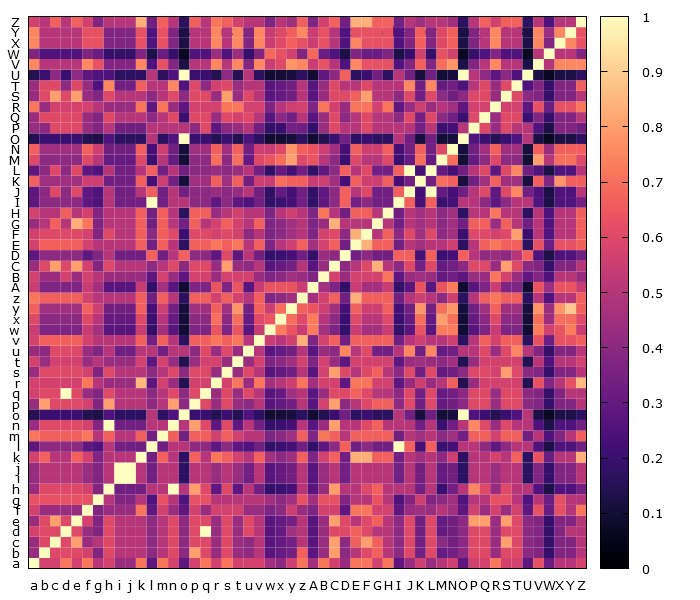

The data file committed next to this chart (first rows):
, a, b, c, d, e, f, g, h, i, j, k, l, m, n, o, p, q, r, s, t, u, v, w
a, 1.0, 0.5714, 0.5714, 0.7143, 0.5714, 0.7143, 0.5, 0.5714, 0.4286, 0.4286, 0.7143, 0.2857, 0.7143, 0.5714, 0.2857, 0.5714, 0.7143, 0.5714, 0.7143, 0.5714, 0.5714, 0.5714, 0.4545
b, 0.4286, 1.0, 0.6, 0.6, 0.6, 0.5714, 0.375, 0.6, 0.5, 0.5, 0.5, 0.4, 0.5, 0.6, 0.4, 0.8, 0.6, 0.4286, 0.6, 0.4286, 0.4, 0.5, 0.2727
c, 0.4286, 0.6, 1.0, 0.6, 0.8, 0.4286, 0.5, 0.6, 0.5, 0.5, 0.5, 0.4, 0.5, 0.6, 0.4, 0.6, 0.6, 0.4286, 0.6, 0.4286, 0.4, 0.5, 0.2727
d, 0.5714, 0.6, 0.6, 1.0, 0.6, 0.4286, 0.375, 0.6, 0.5, 0.5, 0.5, 0.4, 0.5, 0.6, 0.4, 0.6, 1.0, 0.4286, 0.6, 0.4286, 0.6, 0.5, 0.2727
e, 0.4286, 0.6, 0.8, 0.6, 1.0, 0.5714, 0.375, 0.6, 0.5, 0.5, 0.5, 0.4, 0.5, 0.6, 0.4, 0.6, 0.6, 0.4286, 0.6, 0.4286, 0.6, 0.5, 0.2727
f, 0.5714, 0.4286, 0.4286, 0.4286, 0.4286, 1.0, 0.375, 0.4286, 0.4286, 0.4286, 0.7143, 0.2857, 0.5714, 0.4286, 0.2857, 0.5714, 0.4286, 0.5714, 0.5714, 0.5714, 0.4286, 0.4286, 0.3636
g, 0.625, 0.625, 0.625, 0.625, 0.625, 0.625, 1.0, 0.5, 0.375, 0.375, 0.5, 0.25, 0.625, 0.5, 0.25, 0.625, 0.625, 0.5, 0.5, 0.5, 0.5, 0.5, 0.4545
h, 0.4286, 0.6, 0.6, 0.6, 0.6, 0.5714, 0.375, 1.0, 0.3333, 0.3333, 0.3333, 0.5, 0.5, 1.0, 0.5, 0.8, 0.6, 0.2857, 0.6, 0.2857, 0.5, 0.3333, 0.1818
i, 0.4286, 0.5, 0.5, 0.5, 0.5, 0.4286, 0.375, 0.5, 1.0, 1.0, 0.5, 0.3333, 0.5, 0.5, 0.1667, 0.5, 0.5, 0.4286, 0.5, 0.4286, 0.3333, 0.5, 0.2727
j, 0.4286, 0.5, 0.5, 0.5, 0.5, 0.4286, 0.375, 0.5, 1.0, 1.0, 0.5, 0.3333, 0.5, 0.5, 0.1667, 0.5, 0.5, 0.4286, 0.5, 0.4286, 0.3333, 0.5, 0.2727
k, 0.5714, 0.6667, 0.5, 0.5, 0.6667, 0.5714, 0.375, 0.5, 0.5, 0.5, 1.0, 0.3333, 0.6667, 0.5, 0.1667, 0.6667, 0.5, 0.7143, 0.6667, 0.5714, 0.5, 0.6667, 0.4545
l, 0.2857, 0.4, 0.4, 0.4, 0.4, 0.2857, 0.25, 0.5, 0.3333, 0.3333, 0.3333, 1.0, 0.3333, 0.5, 0.5, 0.4, 0.4, 0.2857, 0.4, 0.2857, 0.25, 0.3333, 0.1818
m, 0.7143, 0.6667, 0.6667, 0.6667, 0.6667, 0.7143, 0.5, 0.6667, 0.5, 0.5, 0.6667, 0.3333, 1.0, 0.6667, 0.3333, 0.6667, 0.6667, 0.5714, 0.6667, 0.5714, 0.5, 0.5, 0.3636
n, 0.4286, 0.6, 0.6, 0.6, 0.6, 0.5714, 0.375, 1.0, 0.3333, 0.3333, 0.3333, 0.5, 0.5, 1.0, 0.5, 0.8, 0.6, 0.2857, 0.6, 0.2857, 0.5, 0.3333, 0.1818
o, 0.1429, 0.2, 0.2, 0.2, 0.2, 0.1429, 0.125, 0.25, 0.1667, 0.1667, 0.1667, 0.5, 0.1667, 0.25, 1.0, 0.2, 0.2, 0.1429, 0.2, 0.1429, 0.25, 0.1667, 0.09091
p, 0.4286, 0.8, 0.6, 0.6, 0.6, 0.5714, 0.375, 0.8, 0.5, 0.5, 0.5, 0.4, 0.5, 0.8, 0.4, 1.0, 0.6, 0.4286, 0.6, 0.4286, 0.4, 0.5, 0.2727
q, 0.5714, 0.6, 0.6, 1.0, 0.6, 0.4286, 0.375, 0.6, 0.5, 0.5, 0.5, 0.4, 0.5, 0.6, 0.4, 0.6, 1.0, 0.4286, 0.6, 0.4286, 0.6, 0.5, 0.2727
r, 0.5714, 0.5714, 0.5714, 0.5714, 0.5714, 0.7143, 0.5, 0.4286, 0.4286, 0.4286, 0.8571, 0.2857, 0.5714, 0.4286, 0.1429, 0.5714, 0.5714, 1.0, 0.5714, 0.7143, 0.4286, 0.7143, 0.4545
s, 0.4286, 0.6, 0.6, 0.6, 0.6, 0.5714, 0.375, 0.6, 0.5, 0.5, 0.5, 0.4, 0.5, 0.6, 0.4, 0.6, 0.6, 0.4286, 1.0, 0.4286, 0.6, 0.5, 0.2727
t, 0.5714, 0.4286, 0.5714, 0.5714, 0.5714, 0.4286, 0.5, 0.4286, 0.4286, 0.4286, 0.5714, 0.2857, 0.5714, 0.4286, 0.1429, 0.4286, 0.5714, 0.5714, 0.4286, 1.0, 0.4286, 0.5714, 0.3636
u, 0.4286, 0.4, 0.6, 0.6, 0.6, 0.4286, 0.375, 0.5, 0.3333, 0.3333, 0.5, 0.5, 0.3333, 0.5, 0.5, 0.4, 0.6, 0.4286, 0.6, 0.4286, 1.0, 0.5, 0.2727
v, 0.5714, 0.6667, 0.6667, 0.6667, 0.6667, 0.5714, 0.5, 0.5, 0.5, 0.5, 0.6667, 0.3333, 0.6667, 0.5, 0.1667, 0.6667, 0.6667, 0.7143, 0.6667, 0.7143, 0.5, 1.0, 0.5455
w, 0.5455, 0.3636, 0.3636, 0.3636, 0.3636, 0.5455, 0.4545, 0.2727, 0.2727, 0.2727, 0.5455, 0.1818, 0.4545, 0.2727, 0.09091, 0.3636, 0.3636, 0.6364, 0.3636, 0.6364, 0.2727, 0.5455, 1.0
x, 0.6, 0.4, 0.4, 0.4, 0.4, 0.6, 0.5, 0.3, 0.3, 0.3, 0.6, 0.2, 0.5, 0.3, 0.1, 0.4, 0.4, 0.7, 0.4, 0.7, 0.3, 0.6, 0.6364
y, 0.6667, 0.4444, 0.4444, 0.4444, 0.4444, 0.6667, 0.5556, 0.3333, 0.3333, 0.3333, 0.6667, 0.2222, 0.5556, 0.3333, 0.1111, 0.4444, 0.4444, 0.6667, 0.4444, 0.7778, 0.3333, 0.6667, 0.5455
z, 0.7143, 0.6667, 0.6667, 0.6667, 0.6667, 0.5714, 0.5, 0.5, 0.5, 0.5, 0.6667, 0.3333, 0.6667, 0.5, 0.1667, 0.6667, 0.6667, 0.5714, 0.6667, 0.5714, 0.5, 0.6667, 0.3636
A, 0.5455, 0.3636, 0.3636, 0.3636, 0.3636, 0.5455, 0.4545, 0.2727, 0.2727, 0.2727, 0.5455, 0.1818, 0.4545, 0.2727, 0.09091, 0.3636, 0.3636, 0.6364, 0.3636, 0.6364, 0.2727, 0.5455, 0.6364
B, 0.5714, 0.4286, 0.4286, 0.5714, 0.4286, 0.5714, 0.5, 0.4286, 0.4286, 0.4286, 0.4286, 0.2857, 0.5714, 0.4286, 0.2857, 0.5714, 0.5714, 0.4286, 0.5714, 0.5714, 0.5714, 0.4286, 0.3636
C, 0.4286, 0.6, 0.8, 0.6, 0.8, 0.5714, 0.375, 0.6, 0.5, 0.5, 0.5, 0.4, 0.5, 0.6, 0.4, 0.6, 0.6, 0.4286, 0.8, 0.4286, 0.4, 0.5, 0.2727
D, 0.2857, 0.4, 0.4, 0.4, 0.4, 0.2857, 0.375, 0.5, 0.3333, 0.3333, 0.3333, 0.6667, 0.3333, 0.5, 0.6667, 0.4, 0.4, 0.2857, 0.6, 0.2857, 0.5, 0.3333, 0.1818
E, 0.5714, 0.6667, 0.6667, 0.6667, 0.6667, 0.5714, 0.5, 0.5, 0.5, 0.5, 0.6667, 0.3333, 0.6667, 0.5, 0.1667, 0.6667, 0.6667, 0.7143, 0.6667, 0.7143, 0.5, 0.6667, 0.3636
F, 0.5714, 0.6, 0.6, 0.6, 0.6, 0.5714, 0.375, 0.6, 0.5, 0.5, 0.6667, 0.4, 0.6667, 0.6, 0.2, 0.6, 0.6, 0.5714, 0.6, 0.5714, 0.4, 0.5, 0.3636
G, 0.4286, 0.5, 0.6667, 0.5, 0.8333, 0.7143, 0.375, 0.5, 0.5, 0.5, 0.6667, 0.3333, 0.6667, 0.5, 0.3333, 0.6667, 0.5, 0.5714, 0.6667, 0.5714, 0.5, 0.6667, 0.3636
H, 0.5714, 0.5, 0.5, 0.6667, 0.5, 0.5714, 0.375, 0.5, 0.5, 0.5, 0.6667, 0.3333, 0.6667, 0.5, 0.1667, 0.6667, 0.6667, 0.4286, 0.5, 0.5714, 0.5, 0.5, 0.3636
I, 0.2857, 0.4, 0.4, 0.4, 0.4, 0.2857, 0.25, 0.5, 0.3333, 0.3333, 0.3333, 1.0, 0.3333, 0.5, 0.5, 0.4, 0.4, 0.2857, 0.4, 0.2857, 0.25, 0.3333, 0.1818
J, 0.2857, 0.4, 0.6, 0.4, 0.6, 0.2857, 0.25, 0.5, 0.3333, 0.3333, 0.5, 0.6667, 0.3333, 0.5, 0.3333, 0.4, 0.4, 0.4286, 0.4, 0.4286, 0.5, 0.3333, 0.1818
K, 0.6667, 0.4444, 0.4444, 0.4444, 0.4444, 0.5556, 0.5556, 0.3333, 0.3333, 0.3333, 0.6667, 0.2222, 0.5556, 0.3333, 0.1111, 0.4444, 0.4444, 0.6667, 0.4444, 0.6667, 0.3333, 0.5556, 0.5455
L, 0.2857, 0.4, 0.6, 0.4, 0.6, 0.2857, 0.25, 0.5, 0.3333, 0.3333, 0.5, 0.6667, 0.3333, 0.5, 0.3333, 0.4, 0.4, 0.4286, 0.4, 0.4286, 0.5, 0.3333, 0.1818
M, 0.6, 0.4, 0.4, 0.4, 0.4, 0.6, 0.5, 0.3, 0.3, 0.3, 0.6, 0.2, 0.5, 0.3, 0.1, 0.4, 0.4, 0.7, 0.4, 0.7, 0.3, 0.6, 0.6364
N, 0.6667, 0.4444, 0.4444, 0.4444, 0.4444, 0.6667, 0.5556, 0.3333, 0.3333, 0.3333, 0.6667, 0.2222, 0.5556, 0.3333, 0.1111, 0.4444, 0.4444, 0.6667, 0.4444, 0.6667, 0.3333, 0.5556, 0.5455
O, 0.1429, 0.2, 0.2, 0.2, 0.2, 0.1429, 0.125, 0.25, 0.1667, 0.1667, 0.1667, 0.5, 0.1667, 0.25, 1.0, 0.2, 0.2, 0.1429, 0.2, 0.1429, 0.25, 0.1667, 0.09091
P, 0.4286, 0.4, 0.6, 0.6, 0.6, 0.4286, 0.375, 0.5, 0.3333, 0.3333, 0.3333, 0.5, 0.5, 0.5, 0.5, 0.4, 0.6, 0.2857, 0.4, 0.4286, 0.5, 0.3333, 0.1818
Q, 0.4286, 0.6, 0.6, 0.6, 0.6, 0.4286, 0.375, 0.6, 0.5, 0.5, 0.5, 0.4, 0.5, 0.6, 0.2, 0.6, 0.6, 0.4286, 0.6, 0.5714, 0.6, 0.5, 0.2727
R, 0.7143, 0.4286, 0.5714, 0.5714, 0.5714, 0.5714, 0.5, 0.4286, 0.4286, 0.4286, 0.7143, 0.2857, 0.7143, 0.4286, 0.2857, 0.5714, 0.5714, 0.5714, 0.7143, 0.7143, 0.5714, 0.5714, 0.3636
S, 0.4286, 0.6, 0.8, 0.6, 0.8, 0.4286, 0.375, 0.6, 0.5, 0.5, 0.5, 0.4, 0.5, 0.6, 0.4, 0.6, 0.6, 0.4286, 0.8, 0.4286, 0.6, 0.5, 0.2727
T, 0.4286, 0.6, 0.6, 0.4, 0.6, 0.4286, 0.25, 0.75, 0.3333, 0.3333, 0.6667, 0.5, 0.5, 0.75, 0.25, 0.6, 0.4, 0.5714, 0.6, 0.4286, 0.5, 0.5, 0.2727
U, 0.1429, 0.2, 0.4, 0.2, 0.4, 0.2857, 0.25, 0.25, 0.1667, 0.1667, 0.1667, 0.5, 0.1667, 0.25, 1.0, 0.2, 0.2, 0.1429, 0.4, 0.1429, 0.5, 0.1667, 0.09091
V, 0.75, 0.5, 0.5, 0.5, 0.5, 0.75, 0.625, 0.375, 0.375, 0.375, 0.75, 0.25, 0.625, 0.375, 0.125, 0.5, 0.5, 0.75, 0.5, 0.75, 0.375, 0.75, 0.5455
W, 0.375, 0.25, 0.25, 0.25, 0.25, 0.375, 0.3125, 0.1875, 0.1875, 0.1875, 0.375, 0.125, 0.3125, 0.1875, 0.0625, 0.25, 0.25, 0.4375, 0.25, 0.4375, 0.1875, 0.375, 0.6875
X, 0.75, 0.5, 0.5, 0.5, 0.5, 0.625, 0.625, 0.375, 0.375, 0.375, 0.625, 0.25, 0.625, 0.375, 0.125, 0.5, 0.5, 0.75, 0.5, 0.75, 0.375, 0.75, 0.5455
Y, 0.75, 0.5, 0.5, 0.5, 0.5, 0.625, 0.625, 0.375, 0.375, 0.375, 0.625, 0.25, 0.625, 0.375, 0.125, 0.5, 0.5, 0.75, 0.5, 0.75, 0.375, 0.75, 0.5455
Z, 0.5714, 0.5, 0.6667, 0.5, 0.6667, 0.5714, 0.375, 0.5, 0.5, 0.5, 0.8333, 0.3333, 0.6667, 0.5, 0.1667, 0.6667, 0.5, 0.7143, 0.6667, 0.5714, 0.5, 0.5, 0.3636
